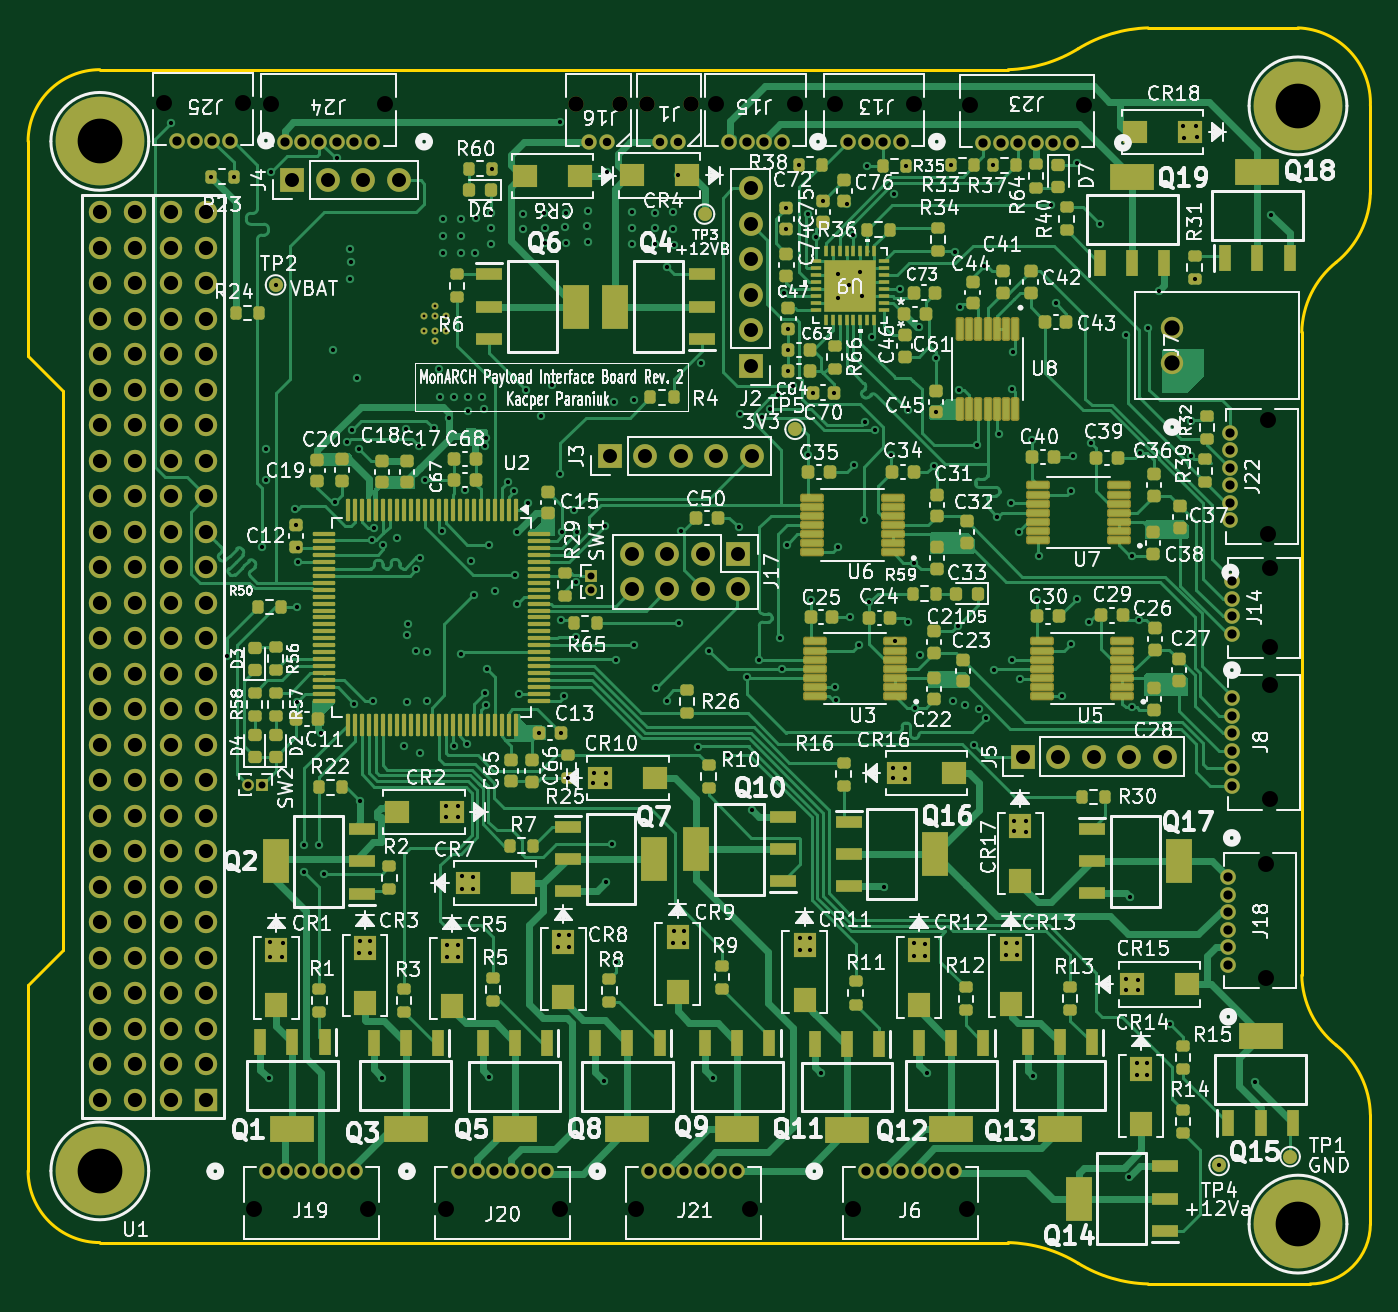
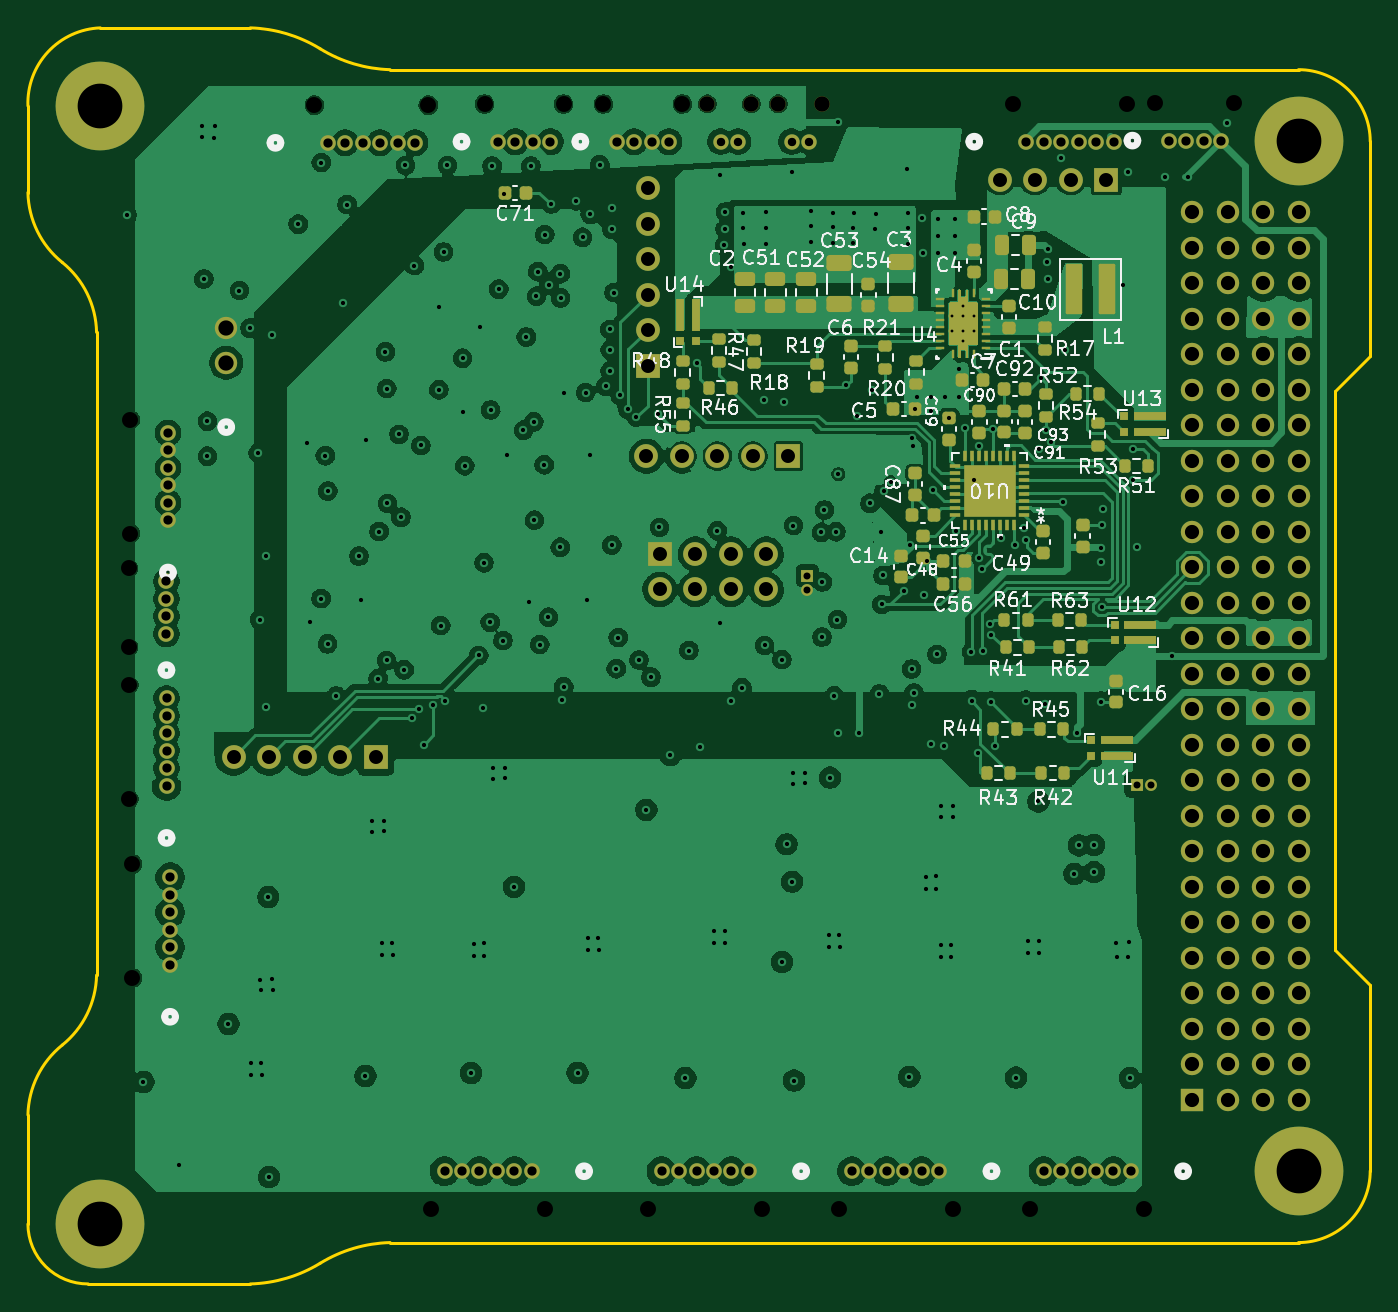
Circuit board: 12 layer files. Board 96.0 x 89.9 mm.
- bottom_copper: monarch_payload_interface_board_rev2-B_Cu.gbr (450003 bytes)
- bottom_mask: monarch_payload_interface_board_rev2-B_Mask.gbr (16705 bytes)
- paste: monarch_payload_interface_board_rev2-B_Paste.gbr (14061 bytes)
- bottom_silk: monarch_payload_interface_board_rev2-B_Silkscreen.gbr (99112 bytes)
- outline: monarch_payload_interface_board_rev2-Edge_Cuts.gbr (2093 bytes)
- top_copper: monarch_payload_interface_board_rev2-F_Cu.gbr (145157 bytes)
- top_mask: monarch_payload_interface_board_rev2-F_Mask.gbr (25141 bytes)
- top_silk: monarch_payload_interface_board_rev2-F_Silkscreen.gbr (357211 bytes)
- inner_copper: monarch_payload_interface_board_rev2-In1_Cu.gbr (62055 bytes)
- inner_copper: monarch_payload_interface_board_rev2-In2_Cu.gbr (428833 bytes)
- drill: monarch_payload_interface_board_rev2-NPTH.drl (866 bytes)
- drill: monarch_payload_interface_board_rev2-PTH.drl (8990 bytes)

=== bottom_copper: monarch_payload_interface_board_rev2-B_Cu.gbr (450003 bytes, source omitted) ===
=== bottom_mask: monarch_payload_interface_board_rev2-B_Mask.gbr (16705 bytes, source omitted) ===
=== paste: monarch_payload_interface_board_rev2-B_Paste.gbr (14061 bytes, source omitted) ===
=== bottom_silk: monarch_payload_interface_board_rev2-B_Silkscreen.gbr (99112 bytes, source omitted) ===
=== outline: monarch_payload_interface_board_rev2-Edge_Cuts.gbr ===
%TF.GenerationSoftware,KiCad,Pcbnew,10.0.4*%
%TF.CreationDate,2026-07-08T20:39:23-05:00*%
%TF.ProjectId,monarch_payload_interface_board_rev2,6d6f6e61-7263-4685-9f70-61796c6f6164,rev?*%
%TF.SameCoordinates,Original*%
%TF.FileFunction,Profile,NP*%
%FSLAX46Y46*%
G04 Gerber Fmt 4.6, Leading zero omitted, Abs format (unit mm)*
G04 Created by KiCad (PCBNEW 10.0.4) date 2026-07-08 20:39:23*
%MOMM*%
%LPD*%
G01*
G04 APERTURE LIST*
%TA.AperFunction,Profile*%
%ADD10C,0.200000*%
%TD*%
G04 APERTURE END LIST*
%TO.C,U1*%
D10*
X34294798Y-41838399D02*
X34294798Y-26478399D01*
X34294798Y-86838399D02*
X34294798Y-100138399D01*
X34294798Y-86838399D02*
X36794798Y-84338399D01*
X36794798Y-44338399D02*
X34294798Y-41838399D01*
X36794798Y-84338399D02*
X36794798Y-44338399D01*
X104424798Y-21348399D02*
X39424798Y-21348399D01*
X104424798Y-105268399D02*
X39424798Y-105268399D01*
X114424798Y-18358399D02*
X125154798Y-18358399D01*
X125424798Y-40138399D02*
X125424798Y-86138399D01*
X126024798Y-108228399D02*
X114424798Y-108228399D01*
X130334798Y-23938399D02*
X130334798Y-30138399D01*
X130334798Y-96138399D02*
X130334798Y-103948399D01*
X34294798Y-26478399D02*
G75*
G02*
X39424798Y-21348399I5129999J1D01*
G01*
X39424798Y-105268399D02*
G75*
G02*
X34294798Y-100138399I-1J5129999D01*
G01*
X104424798Y-105268399D02*
G75*
G02*
X109424800Y-106748395I-261700J-10070100D01*
G01*
X109424798Y-19853399D02*
G75*
G02*
X104424798Y-21348399I-5289700J8582600D01*
G01*
X109424798Y-19853399D02*
G75*
G02*
X114424798Y-18358399I5289700J-8582600D01*
G01*
X114424798Y-108228399D02*
G75*
G02*
X109424796Y-106748403I261700J10070100D01*
G01*
X125154798Y-18358399D02*
G75*
G02*
X130334798Y-23938399I-200000J-5380000D01*
G01*
X125424798Y-40138399D02*
G75*
G02*
X127879799Y-35138400I6588800J-132400D01*
G01*
X127879798Y-91138399D02*
G75*
G02*
X125424797Y-86138399I4133800J5132400D01*
G01*
X127879798Y-91138399D02*
G75*
G02*
X130334799Y-96138399I-4133800J-5132400D01*
G01*
X130334798Y-30138399D02*
G75*
G02*
X127879797Y-35138398I-6588800J132400D01*
G01*
X130334798Y-103948399D02*
G75*
G02*
X126024798Y-108228399I-4295000J15000D01*
G01*
%TD*%
M02*

=== top_copper: monarch_payload_interface_board_rev2-F_Cu.gbr (145157 bytes, source omitted) ===
=== top_mask: monarch_payload_interface_board_rev2-F_Mask.gbr (25141 bytes, source omitted) ===
=== top_silk: monarch_payload_interface_board_rev2-F_Silkscreen.gbr (357211 bytes, source omitted) ===
=== inner_copper: monarch_payload_interface_board_rev2-In1_Cu.gbr (62055 bytes, source omitted) ===
=== inner_copper: monarch_payload_interface_board_rev2-In2_Cu.gbr (428833 bytes, source omitted) ===
=== drill: monarch_payload_interface_board_rev2-NPTH.drl ===
M48
; DRILL file KiCad 10.0.4 date 2026-07-08T20:39:48
; FORMAT={-:-/ absolute / metric / decimal}
; #@! TF.CreationDate,2026-07-08T20:39:48-05:00
; #@! TF.GenerationSoftware,Kicad,Pcbnew,10.0.4
; #@! TF.FileFunction,NonPlated,1,4,NPTH
FMAT,2
METRIC
; #@! TA.AperFunction,NonPlated,NPTH,ComponentDrill
T1C1.100
; #@! TA.AperFunction,NonPlated,NPTH,ComponentDrill
T2C1.143
%
G90
G05
T1
X73.5Y-23.8
X76.65Y-23.8
X78.575Y-23.8
X81.725Y-23.8
T2
X44.015Y-23.724
X49.665Y-23.724
X50.467Y-102.866
X51.693Y-23.8
X58.617Y-102.866
X59.843Y-23.8
X64.177Y-102.866
X72.327Y-102.866
X77.797Y-102.866
X83.515Y-23.8
X85.947Y-102.866
X89.165Y-23.8
X92.015Y-23.8
X93.327Y-102.866
X97.665Y-23.8
X101.477Y-102.866
X101.693Y-23.884
X109.843Y-23.884
X122.866Y-78.18
X122.866Y-86.33
X123.016Y-46.393
X123.016Y-54.543
X123.116Y-65.383
X123.116Y-73.533
X123.126Y-57.015
X123.126Y-62.665
M30

=== drill: monarch_payload_interface_board_rev2-PTH.drl (8990 bytes, source omitted) ===
